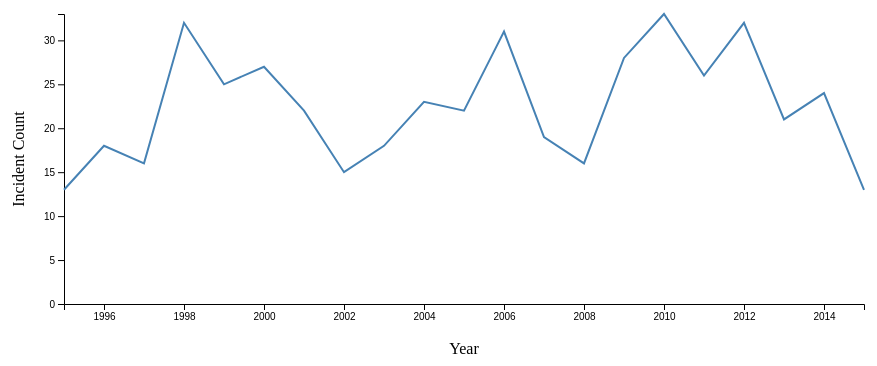
D3 v7 page, settled after 360 driven frames (6 s of simulated time); the page loaded 1 data file(s).


// ── main.js
// 1: SET GLOBAL VARIABLES
const margin = { top: 50, right: 30, bottom: 60, left: 70 };
const width = 900 - margin.left - margin.right;
const height = 400 - margin.top - margin.bottom;

// Create SVG containers for both charts
const svg1_RENAME = d3.select("#lineChart1") // If you change this ID, you must change it in index.html too
    .append("svg")
    .attr("width", width + margin.left + margin.right)
    .attr("height", height + margin.top + margin.bottom)
    .append("g")
    .attr("transform", `translate(${margin.left},${margin.top})`);

d3.csv("final_form_data.csv").then(data => {
    data.forEach(d => {
        d.Event_Year = new Date(d.Event_Date).getFullYear();
    });

    const seasons = [...new Set(data.map(d => d.Season))];

    const dropdown = d3.select("#seasonDropdown");
    dropdown.selectAll("option")
        .data(seasons)
        .enter()
        .append("option")
        .text(d => d)
        .attr("value", d => d);

    function updateChart(selectedSeason) {
        const filteredData = data.filter(d => d.Season === selectedSeason);
        const yearCounts = d3.rollup(filteredData, v => v.length, d => d.Event_Year);

        const dataset = Array.from(yearCounts, ([year, count]) => ({ year, count }))
            .sort((a, b) => a.year - b.year);

        const xScale = d3.scaleLinear()
            .domain(d3.extent(dataset, d => d.year))
            .range([0, width]);

        const yScale = d3.scaleLinear()
            .domain([0, d3.max(dataset, d => d.count)])
            .range([height, 0]);

        svg1_RENAME.selectAll("*").remove();

        svg1_RENAME.append("g")
            .attr("transform", `translate(0,${height})`)
            .call(d3.axisBottom(xScale).tickFormat(d3.format("d")));

        svg1_RENAME.append("g")
            .call(d3.axisLeft(yScale));

        const line = d3.line()
            .x(d => xScale(d.year))
            .y(d => yScale(d.count));

        svg1_RENAME.append("path")
            .datum(dataset)
            .attr("fill", "none")
            .attr("stroke", "steelblue")
            .attr("stroke-width", 2)
            .attr("d", line);

            svg1_RENAME.append("text")
            .attr("x", width / 2)
            .attr("y", height + margin.bottom - 10)
            .attr("text-anchor", "middle")
            .text("Year");  

        svg1_RENAME.append("text")
            .attr("x", -height / 2)
            .attr("y", -margin.left + 30)
            .attr("transform", "rotate(-90)")
            .attr("text-anchor", "middle")
            .text("Incident Count");  
    }

    updateChart(seasons[0]);

    dropdown.on("change", function () {
        updateChart(this.value);
    });

});


### data: final_form_data.csv
Accident_Number, Event_Date, Location, Country, Latitude, Longitude, Airport_Code, Airport_Name, Injury_Severity, Aircraft_Damage, Registration_Number, Make, Model, Schedule, Air_Carrier, Total_Fatal_Injuries, Total_Serious_Injuries, Total_Uninjured, Weather_Condition, Broad_Phase_of_Flight, Season
ATL00LA092, 2000-09-17, ATLANTA, GA, United States, , , , , Non-Fatal, , N853AS, Bombardier, CRJ-200, SCHD, (DBA: DELTA CONNECTION), 0, 1, 50.0, VMC, CRUISE, Fall
DCA08FA018, 2007-12-16, Providence, RI, United States, , , KPVD, Theodore F. Green State, Non-Fatal, Substantial, N470ZW, Bombardier, CL-600, SCHD, AIR WISCONSIN AIRLINES, 0, 0, 34.0, IMC, LANDING, Winter
DCA10CA018, 2009-12-18, Dallas, TX, United States, 32.9, -97.04, DFW, Dallas/Fort Worth Intl Airport, Non-Fatal, Substantial, N515AE, Bombardier, CL-600, SCHD, AMERICAN EAGLE, 0, 0, 3.0, VMC, STANDING, Winter
ENG12IA004, 2011-10-23, Atlanta, GA, United States, , , ATL, Hartsfield-Jackson Atlanta Int, Incident, , N751EV, Bombardier, CL-600, SCHD, ATLANTIC SOUTHEAST AIRLINES, 0, 0, , , LANDING, Fall
DCA11CA084A, 2011-07-14, Boston, MA, United States, 42.35, -71.01, BOS, GENERAL EDWARD LAWRENCE LOGAN, Non-Fatal, Substantial, N132EV, Bombardier, CL-600, SCHD, ATLANTIC SOUTHEAST AIRLINES INC (DBA: AT…, 0, 0, 291.0, VMC, STANDING, Summer
ATL02FA113, 2002-06-02, Atlanta, GA, United States, 33.65, -84.43, ATL, Atlanta Hartsfield, Non-Fatal, Substantial, N849AS, Bombardier, CL-600, SCHD, ATLANTIC SOUTHEAST AIRLINES, INC., 0, 0, 53.0, VMC, LANDING, Summer
DCA09FA033, 2009-02-28, Tallahassee, FL, United States, 30.4, -84.35, TLH, Tallahassee Regional Airport, Non-Fatal, Substantial, N830AS, Bombardier, CRJ-200, SCHD, ATLANTIC SOUTHEAST AIRLINES, INC., 0, 0, 2.0, , STANDING, Winter
CHI01LA066, 2001-01-08, Detroit, MI, United States, , , DTW, DETROIT METROPOLITAN WAYNE CO., Non-Fatal, Substantial, N784CA, Bombardier, CL-600, SCHD, COMAIR INC, 0, 0, 31.0, VMC, STANDING, Winter
NYC01IA072, 2001-01-03, Covington, KY, United States, , , , , Incident, Minor, N933CA, Bombardier, CL-600, SCHD, COMAIR INC, 0, 0, 46.0, VMC, APPROACH, Winter
ENG14IA029, 2014-09-13, Hodeida, Yemen, Yemen, 14.76, 42.98, , , Incident, Minor, 7O-FAB, Bombardier, CRJ-700, SCHD, FELIX AIRWAYS, 0, 0, , UNK, TAKEOFF, Fall
WPR13IA144, 2013-03-05, Danville, CA, United States, 37.84, -122, SJC, Norman Y. Mineta San Jose Int, Incident, Minor, N417QX, Bombardier, DHC-8, SCHD, HORIZON AIR, 0, 0, 51.0, VMC, CLIMB, Spring
WPR13LA431, 2013-09-29, Reno, NV, United States, 39.5, -119.8, , , Non-Fatal, , N449QX, Bombardier, DHC-8, SCHD, HORIZON AIR INDUSTRIES INC, 0, 1, 58.0, VMC, APPROACH, Fall
SEA02IA044, 2002-03-01, Boise, ID, United States, , , , , Incident, , N410QX, Bombardier, DHC-8, SCHD, HORIZON AIRLINES, 0, 0, 73.0, VMC, CRUISE, Spring
NYC05LA013, 2004-10-27, Philadelphia, PA, United States, 39.87, -75.24, PHL, Philadelphia International, Non-Fatal, Substantial, N592ML, Bombardier, CL-600, SCHD, MESA AIRLINES INC (DBA: US AIRWAYS EXPRE…, 0, 0, 41.0, VMC, TAXI, Fall
CEN09FA094, 2008-12-15, Chicago, IL, United States, 41.98, -87.91, ORD, Chicago O'Hare International, Incident, Minor, N511MJ, Bombardier, CL-600, SCHD, MESA AIRLINES, INC, 0, 0, 32.0, VMC, APPROACH, Winter
DFW05LA047, 2004-12-29, Austin, TX, United States, 30.2, -97.67, AUS, Austin-Bergstrom International, Non-Fatal, , N506MJ, Bombardier, CL-600, SCHD, MESA AIRLINES, INC., 0, 1, 59.0, VMC, OTHER, Winter
DCA07FA037, 2007-04-12, Traverse City, MI, United States, 44.74, -85.59, KTVC, Cherry Capitol Airport, Non-Fatal, Substantial, N8905F, Bombardier, CL-600, SCHD, PINNACLE AIR INC (DBA: NORTHWEST AIRLINK…, 0, 0, 52.0, IMC, LANDING, Spring
CHI05FA077, 2005-03-11, Milwaukee, WI, United States, 42.93, -87.9, MKE, Milwukee/General Mitchell, Non-Fatal, Substantial, N8932C, Bombardier, CL-600, SCHD, PINNACLE AIRLINES, 0, 0, 12.0, IMC, CLIMB, Spring
DCA05MA031, 2005-02-02, Teterboro, NJ, United States, , , KTEB, Teterboro NJ, Non-Fatal, Substantial, N370V, Bombardier, CL-600, NSCH, PLATINUM JET MANAGMENT, 0, 4, 0.0, VMC, TAKEOFF, Winter
DCA10IA022, 2010-01-19, Charleston, WV, United States, , , CRW, Yeager Airport, Incident, Minor, N246PS, Bombardier, CL-600, SCHD, PSA AIRLINES INC (DBA: USAIRWAYS EXPRESS…, 0, 0, 34.0, VMC, TAKEOFF, Winter
DCA12CA035, 2012-02-03, San Francisco, CA, United States, 37.62, -122.4, KSFO, San Francisco International, Non-Fatal, Substantial, N912SW, Bombardier, CL-600, SCHD, SKYWEST AIRLINES, 0, 0, 52.0, VMC, STANDING, Winter
CHI08LA051, 2007-12-16, Chicago, IL, United States, 41.98, -87.9, ORD, Chicago O'Hare Intl, Non-Fatal, Substantial, N918SW, Bombardier, CL-600, SCHD, SKYWEST AIRLINES INC, 0, 1, 32.0, VMC, TAXI, Winter
CHI04IA056, 2004-01-17, Rapid City, SD, United States, 44.05, -103.1, RAP, Rapid City Regional Airport, Incident, Minor, N595SW, Bombardier, CL-600, SCHD, SKYWEST AIRLINES INC (DBA: SKYWEST AIRLI…, 0, 0, 35.0, IMC, LANDING, Winter
ENG10IA055, 2010-09-28, Milwaukee, WI, United States, 42.95, -87.9, MKE, GENERAL MITCHELL INTL, Incident, Minor, N498CA, Bombardier, CL-600, SCHD, SKYWEST AIRLINES, INC., 0, 0, 39.0, VMC, LANDING, Fall
ERA09LA538, 2009-09-27, Vineyard Haven, MA, United States, 41.39, -70.61, MVY, Martha's Vineyard, Non-Fatal, Substantial, N190MP, Bombardier, CL-600, , NAN, 0, 0, 4.0, IMC, LANDING, Fall
CEN09LA088, 2008-12-14, Gary, IN, United States, 41.62, -87.41, GYY, Gary International Airport, Non-Fatal, Substantial, N573BA, Bombardier, CL-600, , NAN, 0, 0, 3.0, VMC, LANDING, Winter
NYC01IA024, 2000-10-26, FALMOUTH, KY, United States, , , , , Incident, , N958CA, Bombardier, CL-600, SCHD, NAN, 0, 0, 50.0, VMC, CRUISE, Fall
NYC01LA023A, 2000-10-23, NEW YORK, NY, United States, , , LGA, LA GUARDIA, Non-Fatal, Substantial, N804CA, Bombardier, CL-600, SCHD, NAN, 0, 0, 81.0, VMC, TAXI, Fall
ENG13WA026, 2013-05-06, Osaka, Japan, Japan, Japan, , , RJOO, Osaka International Airport, Incident, Minor, , Bombardier, CL-600, SCHD, NAN, 0, 0, 55.0, , , Spring
DCA09WA031, 2009-02-24, Santander, Spain, Spain, , , , , Incident, , , Bombardier, CL-600, SCHD, NAN, 0, 0, , , , Winter
… [head cut at 6 KiB]